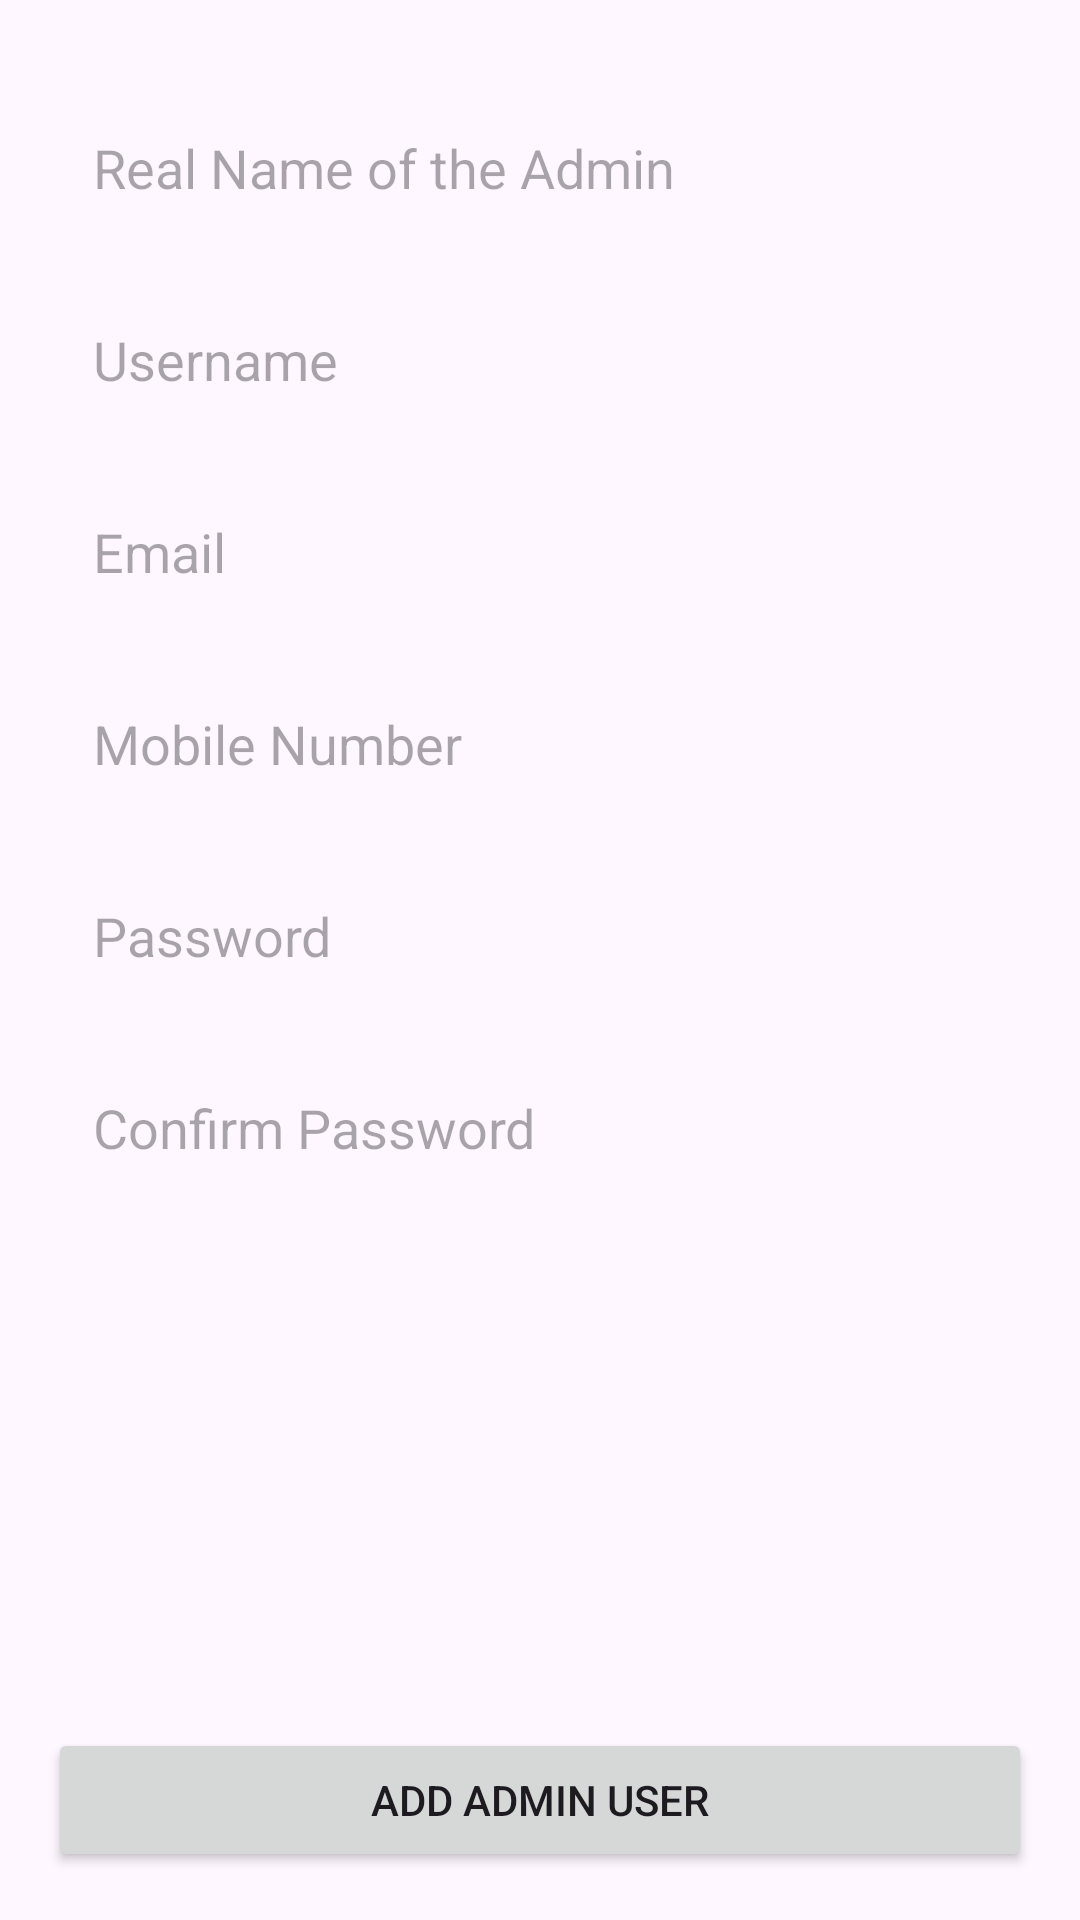

Reconstruct the res/layout file that produces this screen, plus the resources it refers to.
<!-- AndroidManifest.xml: application theme Theme.BusTicketBookingApp -->
<!-- res/layout/activity_admin_add_admin_user.xml -->
<?xml version="1.0" encoding="utf-8"?>
<androidx.constraintlayout.widget.ConstraintLayout xmlns:android="http://schemas.android.com/apk/res/android"
    xmlns:app="http://schemas.android.com/apk/res-auto"
    xmlns:tools="http://schemas.android.com/tools"
    android:layout_width="match_parent"
    android:layout_height="match_parent"
    tools:context=".Admin.AdminAddAdminUser">

    <EditText
        android:id="@+id/editTextText"
        android:layout_width="0dp"
        android:layout_height="48dp"
        android:layout_marginStart="16dp"
        android:layout_marginTop="32dp"
        android:layout_marginEnd="16dp"
        android:background="@drawable/edit_text_shape"
        android:ems="10"
        android:hint="Real Name of the Admin"
        android:inputType="text"
        android:paddingStart="15dp"
        android:paddingEnd="15dp"
        app:layout_constraintBottom_toTopOf="@+id/button7"
        app:layout_constraintEnd_toEndOf="parent"
        app:layout_constraintHorizontal_bias="1.0"
        app:layout_constraintStart_toStartOf="parent"
        app:layout_constraintTop_toTopOf="parent"
        app:layout_constraintVertical_bias="0.0" />

    <EditText
        android:id="@+id/editText2Text"
        android:layout_width="0dp"
        android:layout_height="48dp"
        android:layout_marginStart="16dp"
        android:layout_marginTop="16dp"
        android:layout_marginEnd="16dp"
        android:background="@drawable/edit_text_shape"
        android:ems="10"
        android:hint="Username"
        android:inputType="text"
        android:paddingStart="15dp"
        android:paddingEnd="15dp"
        app:layout_constraintBottom_toTopOf="@+id/button7"
        app:layout_constraintEnd_toEndOf="parent"
        app:layout_constraintHorizontal_bias="0.0"
        app:layout_constraintStart_toStartOf="parent"
        app:layout_constraintTop_toBottomOf="@+id/editTextText"
        app:layout_constraintVertical_bias="0.0" />

    <EditText
        android:id="@+id/editText3Text"
        android:layout_width="0dp"
        android:layout_height="48dp"
        android:layout_marginStart="16dp"
        android:layout_marginTop="16dp"
        android:layout_marginEnd="16dp"
        android:background="@drawable/edit_text_shape"
        android:ems="10"
        android:hint="Email"
        android:inputType="text"
        android:paddingStart="15dp"
        android:paddingEnd="15dp"
        app:layout_constraintBottom_toTopOf="@+id/button7"
        app:layout_constraintEnd_toEndOf="parent"
        app:layout_constraintHorizontal_bias="0.0"
        app:layout_constraintStart_toStartOf="parent"
        app:layout_constraintTop_toBottomOf="@+id/editText2Text"
        app:layout_constraintVertical_bias="0.0" />

    <EditText
        android:id="@+id/editText4Text"
        android:layout_width="0dp"
        android:layout_height="48dp"
        android:layout_marginStart="16dp"
        android:layout_marginTop="16dp"
        android:layout_marginEnd="16dp"
        android:background="@drawable/edit_text_shape"
        android:ems="10"
        android:hint="Mobile Number"
        android:inputType="number|phone"
        android:paddingStart="15dp"
        android:paddingEnd="15dp"
        app:layout_constraintBottom_toTopOf="@+id/button7"
        app:layout_constraintEnd_toEndOf="parent"
        app:layout_constraintHorizontal_bias="0.0"
        app:layout_constraintStart_toStartOf="parent"
        app:layout_constraintTop_toBottomOf="@+id/editText3Text"
        app:layout_constraintVertical_bias="0.0" />

    <EditText
        android:id="@+id/editText5Text"
        android:layout_width="0dp"
        android:layout_height="48dp"
        android:layout_marginStart="16dp"
        android:layout_marginTop="16dp"
        android:layout_marginEnd="16dp"
        android:background="@drawable/edit_text_shape"
        android:ems="10"
        android:hint="Password"
        android:inputType="textPassword"
        android:paddingStart="15dp"
        android:paddingEnd="15dp"
        app:layout_constraintBottom_toTopOf="@+id/button7"
        app:layout_constraintEnd_toEndOf="parent"
        app:layout_constraintHorizontal_bias="0.0"
        app:layout_constraintStart_toStartOf="parent"
        app:layout_constraintTop_toBottomOf="@+id/editText4Text"
        app:layout_constraintVertical_bias="0.0" />

    <EditText
        android:id="@+id/editText6Text"
        android:layout_width="0dp"
        android:layout_height="48dp"
        android:layout_marginStart="16dp"
        android:layout_marginTop="16dp"
        android:layout_marginEnd="16dp"
        android:background="@drawable/edit_text_shape"
        android:ems="10"
        android:hint="Confirm Password"
        android:inputType="textPassword"
        android:paddingStart="15dp"
        android:paddingEnd="15dp"
        app:layout_constraintBottom_toTopOf="@+id/button7"
        app:layout_constraintEnd_toEndOf="parent"
        app:layout_constraintHorizontal_bias="0.0"
        app:layout_constraintStart_toStartOf="parent"
        app:layout_constraintTop_toBottomOf="@+id/editText5Text"
        app:layout_constraintVertical_bias="0.0" />

    <Button
        android:id="@+id/button7"
        android:layout_width="0dp"
        android:layout_height="wrap_content"
        android:layout_marginStart="16dp"
        android:layout_marginEnd="16dp"
        android:layout_marginBottom="16dp"
        android:text="Add Admin User"
        app:layout_constraintBottom_toBottomOf="parent"
        app:layout_constraintEnd_toEndOf="parent"
        app:layout_constraintStart_toStartOf="parent" />
</androidx.constraintlayout.widget.ConstraintLayout>
<!-- resources referenced by this layout -->
<resources>
  <style name="Theme.BusTicketBookingApp" parent="Base.Theme.BusTicketBookingApp" />
  <style name="Base.Theme.BusTicketBookingApp" parent="Theme.Material3.DayNight.NoActionBar">
          
          
      </style>
</resources>
